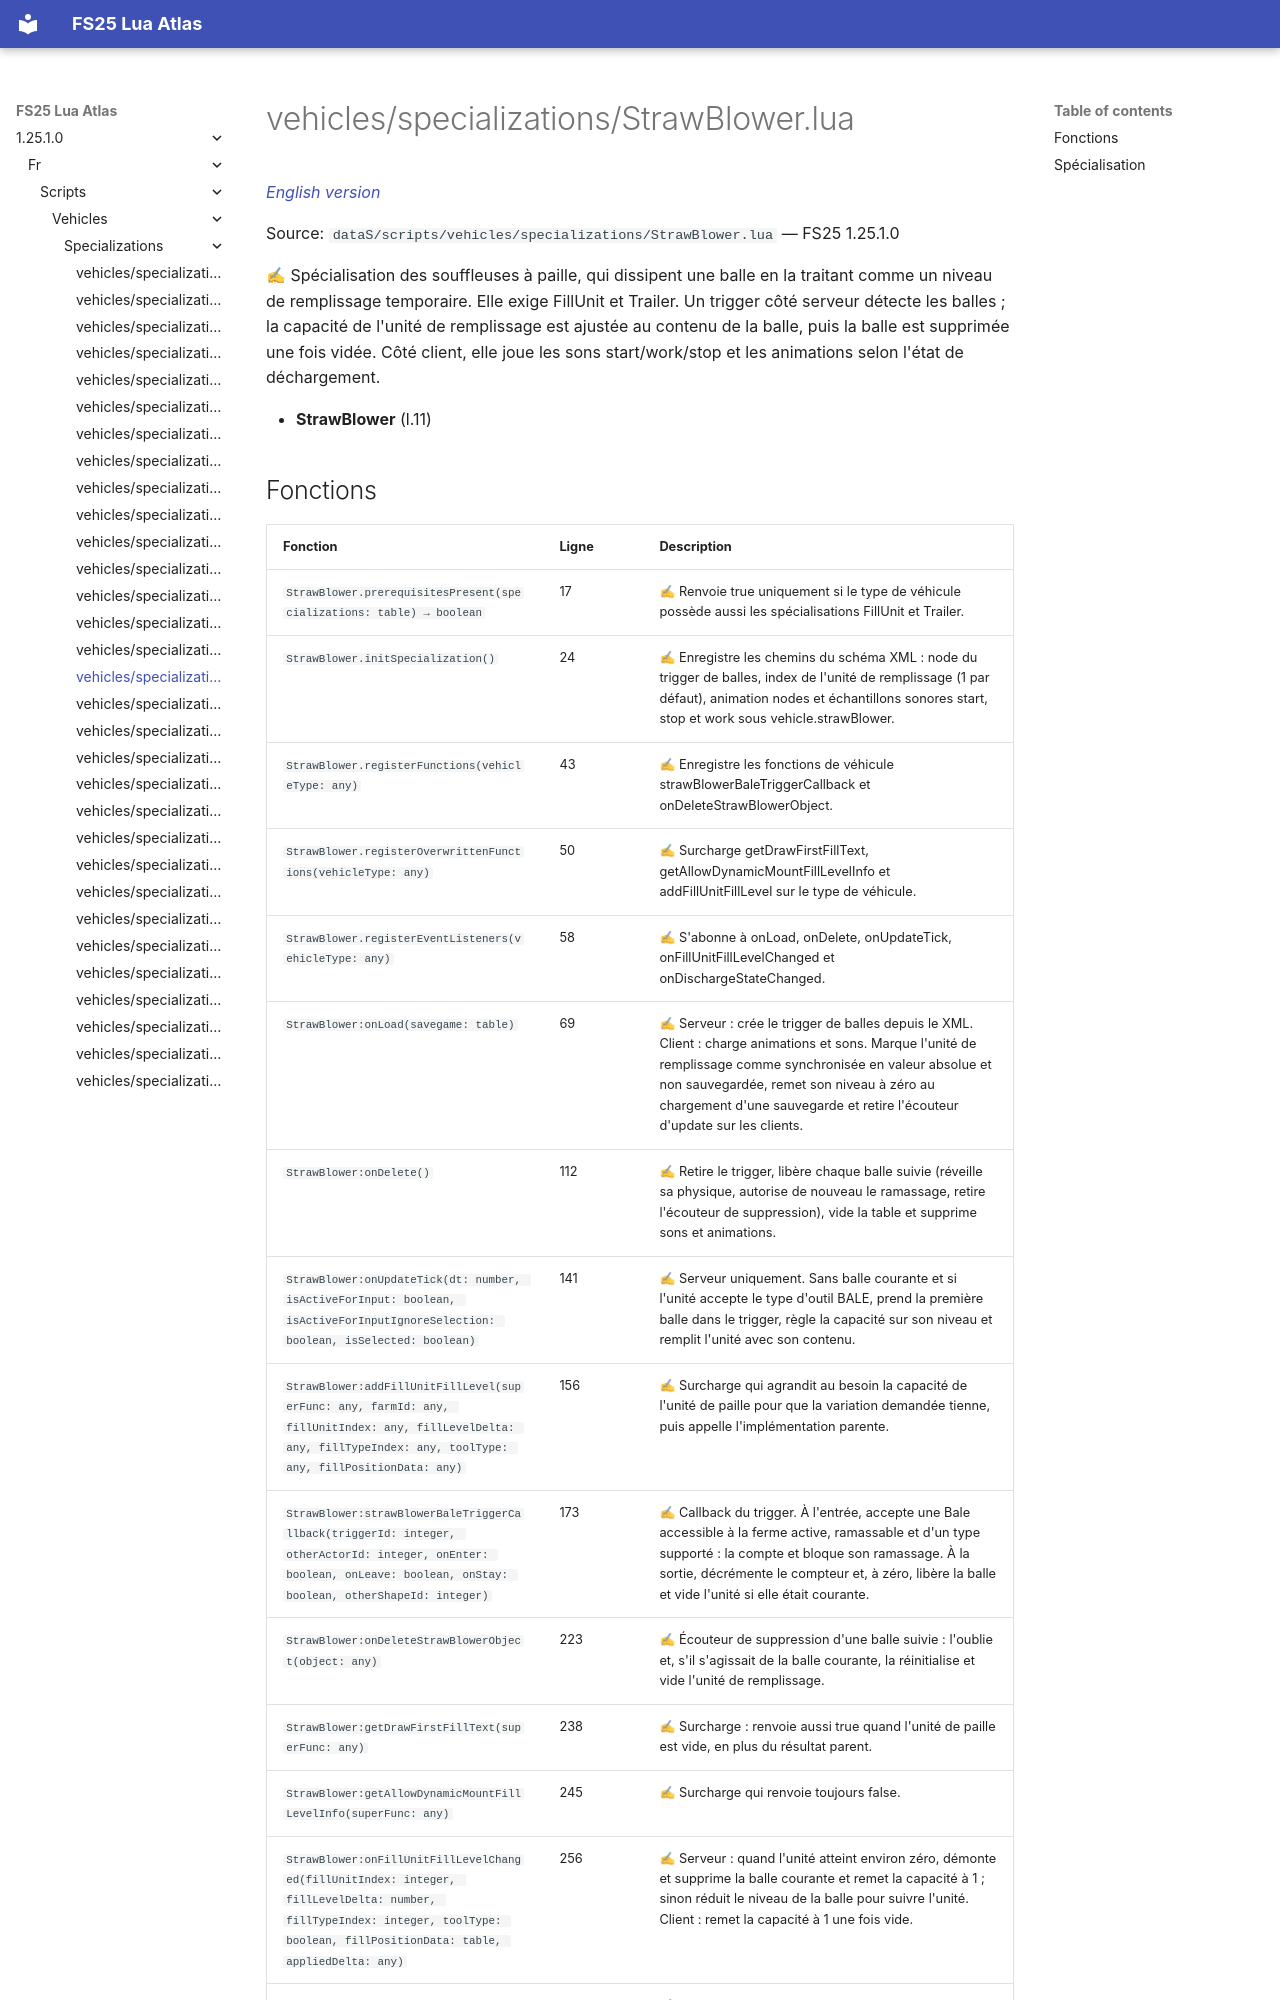

repository: Tim0219800/fs25-lua-atlas · page: 1.25.1.0/fr/scripts/vehicles/specializations/StrawBlower.html · generator: mkdocs

# vehicles/specializations/StrawBlower.lua

*[English version](../../../../scripts/vehicles/specializations/StrawBlower.md)*

Source: `dataS/scripts/vehicles/specializations/StrawBlower.lua` — FS25 1.25.1.0

✍ Spécialisation des souffleuses à paille, qui dissipent une balle en la traitant comme un niveau de remplissage temporaire. Elle exige FillUnit et Trailer. Un trigger côté serveur détecte les balles ; la capacité de l'unité de remplissage est ajustée au contenu de la balle, puis la balle est supprimée une fois vidée. Côté client, elle joue les sons start/work/stop et les animations selon l'état de déchargement.

- **StrawBlower** (l.11)
